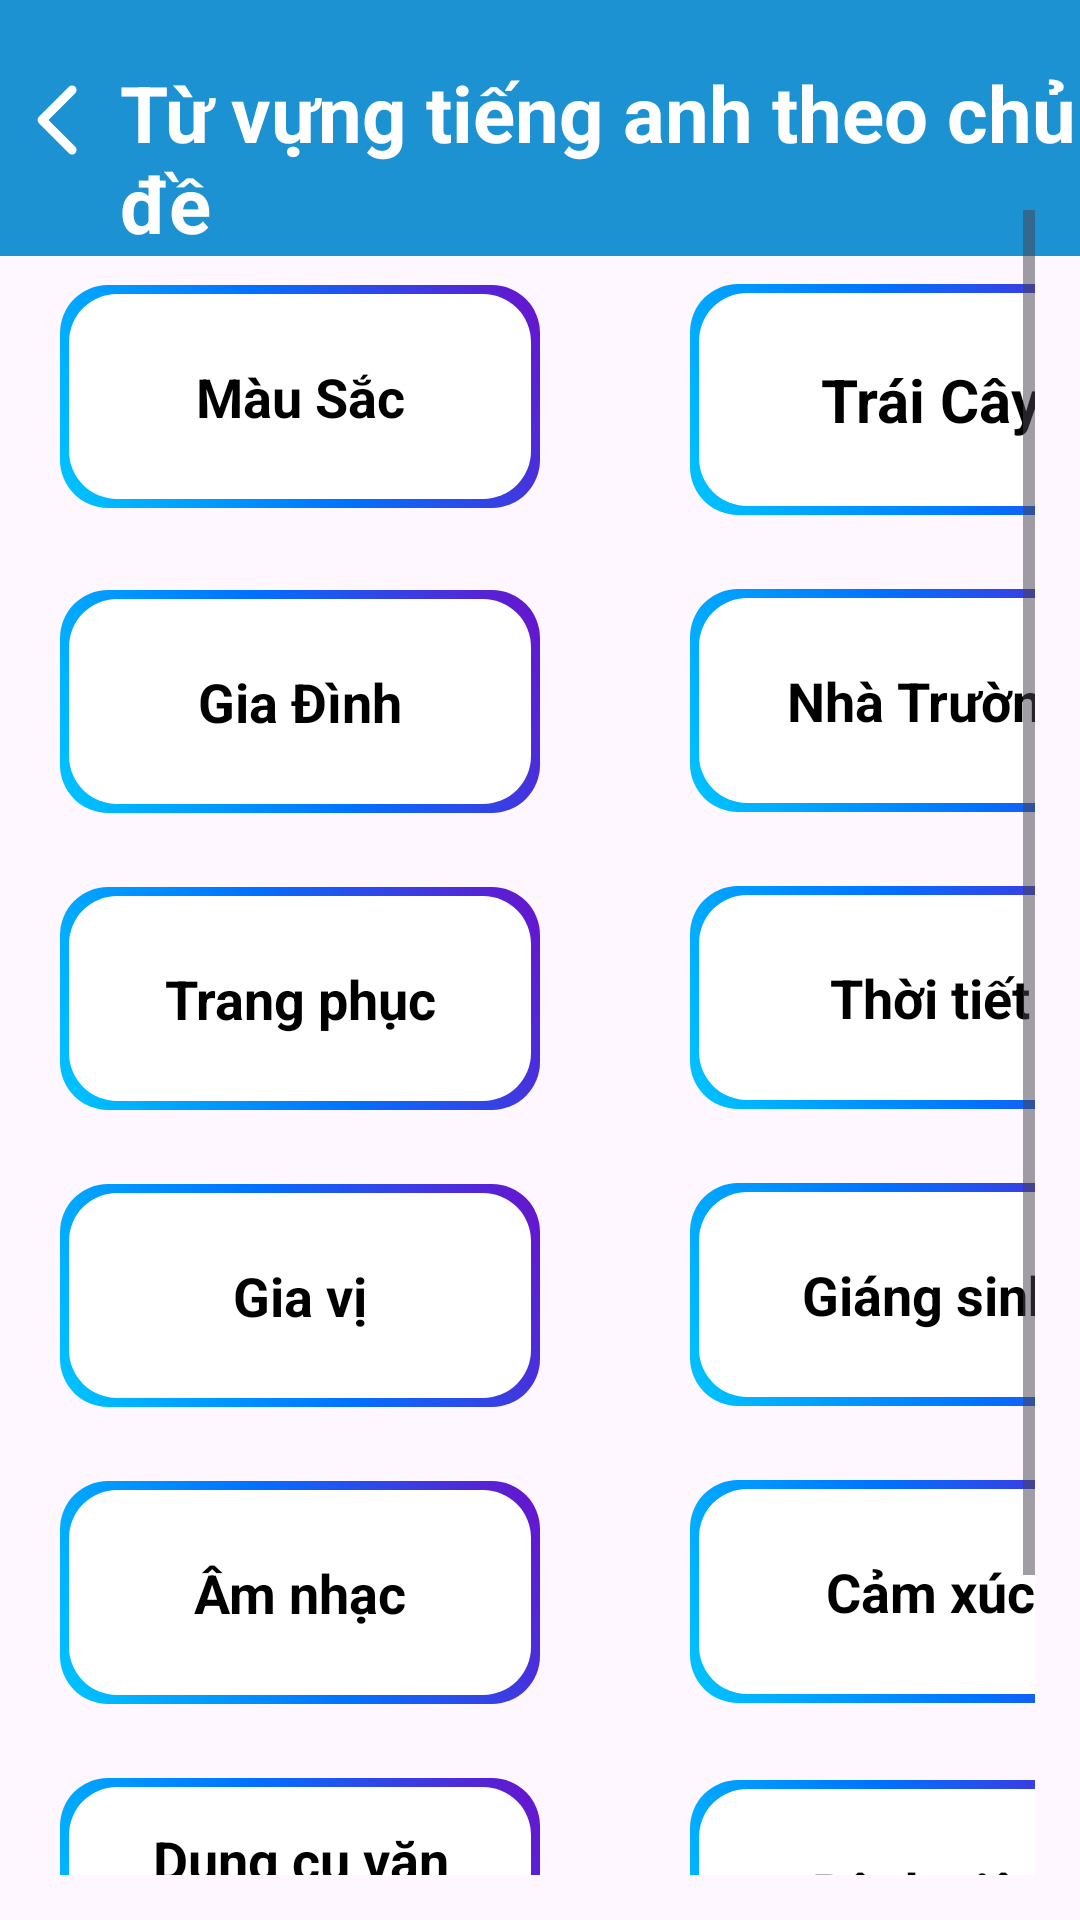

Layout XML and referenced resources for this Android screen:
<!-- AndroidManifest.xml: application theme Theme.Duanlonmain -->
<!-- res/layout/activity_vocabulary_them_chude.xml -->
<?xml version="1.0" encoding="utf-8"?>
<androidx.constraintlayout.widget.ConstraintLayout xmlns:android="http://schemas.android.com/apk/res/android"
    xmlns:app="http://schemas.android.com/apk/res-auto"
    xmlns:tools="http://schemas.android.com/tools"
    android:id="@+id/main"
    android:layout_width="match_parent"
    android:layout_height="match_parent"
    tools:context=".vocabulary.tuvug_toeic.Them_tuvung_toeic"
 >


    <LinearLayout
        android:layout_width="0dp"
        android:layout_height="wrap_content"
        app:layout_constraintStart_toStartOf="parent"
        app:layout_constraintEnd_toEndOf="parent"
        app:layout_constraintTop_toTopOf="parent"
        android:background="@color/grey"
        >


        <ImageButton
            android:id="@+id/btn_back"
            android:layout_width="40dp"
            android:layout_height="40dp"
            android:background="@android:color/transparent"
            app:srcCompat="@drawable/angle_left_regular_full"
            android:layout_marginTop="20dp"/>


        <TextView
            android:layout_width="match_parent"
            android:layout_height="wrap_content"
            android:layout_marginTop="20dp"
            android:text="Từ vựng tiếng anh theo chủ đề"
            android:textColor="@color/white"
            android:textStyle="bold"
            android:textSize="26dp"/>





    </LinearLayout>




    <ScrollView
        android:id="@+id/recycler_vocabulary"
        android:layout_width="0dp"
        android:layout_height="0dp"
        android:layout_marginTop="55dp"
        app:layout_constraintBottom_toBottomOf="parent"
        app:layout_constraintEnd_toEndOf="parent"
        app:layout_constraintStart_toStartOf="parent"
        app:layout_constraintTop_toTopOf="parent"
        android:padding="15dp">



        <LinearLayout
            android:layout_width="match_parent"
            android:layout_height="wrap_content"
            android:orientation="vertical"
            >



            <TextView
                android:layout_width="160dp"
                android:layout_height="wrap_content"
                android:paddingBottom="50dp"
                android:text="Màu Sắc"
                android:textStyle="bold"
                android:textAlignment="center"
                android:textSize="18dp"
                android:background="@drawable/duongvien"
                android:textColor="@color/black"
                android:padding="25dp"
                android:id="@+id/recycler_vocabulary_chu_de_mausac"
                android:layout_marginStart="5dp"
                android:layout_marginTop="25dp"
                />



            <TextView
                android:layout_width="160dp"
                android:layout_height="wrap_content"
                android:paddingBottom="50dp"
                android:text="Trái Cây"
                android:textStyle="bold"
                android:textAlignment="center"
                android:textSize="20dp"
                android:background="@drawable/duongvien"
                android:textColor="@color/black"
                android:padding="25dp"
                android:id="@+id/recycler_vocabulary_chu_de_traicay"
                android:layout_marginStart="215dp"
                android:layout_marginTop="-75dp"
                />






            <TextView
                android:layout_width="160dp"
                android:layout_height="wrap_content"
                android:paddingBottom="50dp"
                android:text="Gia Đình"
                android:textStyle="bold"
                android:textAlignment="center"
                android:textSize="18dp"
                android:background="@drawable/duongvien"
                android:textColor="@color/black"
                android:padding="25dp"
                android:id="@+id/recycler_vocabulary_chu_de_giadinh"
                android:layout_marginStart="5dp"
                android:layout_marginTop="25dp"
                />



            <TextView
                android:layout_width="160dp"
                android:layout_height="wrap_content"
                android:paddingBottom="50dp"
                android:text="Nhà Trường"
                android:textStyle="bold"
                android:textAlignment="center"
                android:textSize="18dp"
                android:background="@drawable/duongvien"
                android:textColor="@color/black"
                android:padding="25dp"
                android:id="@+id/recycler_vocabulary_chu_de_nhatruong"
                android:layout_marginStart="215dp"
                android:layout_marginTop="-75dp"
                android:paddingTop="25dp"
                />






            <TextView
                android:layout_width="160dp"
                android:layout_height="wrap_content"
                android:paddingBottom="50dp"
                android:text="Trang phục"
                android:textStyle="bold"
                android:textAlignment="center"
                android:textSize="18dp"
                android:background="@drawable/duongvien"
                android:textColor="@color/black"
                android:padding="25dp"
                android:id="@+id/recycler_vocabulary_chu_de_trangphuc"
                android:layout_marginStart="5dp"
                android:layout_marginTop="25dp"
                />



            <TextView
                android:layout_width="160dp"
                android:layout_height="wrap_content"
                android:paddingBottom="50dp"
                android:text="Thời tiết"
                android:textStyle="bold"
                android:textAlignment="center"
                android:textSize="18dp"
                android:background="@drawable/duongvien"
                android:textColor="@color/black"
                android:padding="25dp"
                android:id="@+id/recycler_vocabulary_chu_de_thoitiet"
                android:layout_marginStart="215dp"
                android:layout_marginTop="-75dp"
                />






            <TextView
                android:layout_width="160dp"
                android:layout_height="wrap_content"
                android:paddingBottom="50dp"
                android:text="Gia vị"
                android:textStyle="bold"
                android:textAlignment="center"
                android:textSize="18dp"
                android:background="@drawable/duongvien"
                android:textColor="@color/black"
                android:padding="25dp"
                android:id="@+id/recycler_vocabulary_chu_de_giavi"
                android:layout_marginStart="5dp"
                android:layout_marginTop="25dp"
                />



            <TextView
                android:layout_width="160dp"
                android:layout_height="wrap_content"
                android:paddingBottom="50dp"
                android:text="Giáng sinh"
                android:textStyle="bold"
                android:textAlignment="center"
                android:textSize="18dp"
                android:background="@drawable/duongvien"
                android:textColor="@color/black"
                android:padding="25dp"
                android:id="@+id/recycler_vocabulary_chu_de_giangsinh"
                android:layout_marginStart="215dp"
                android:layout_marginTop="-75dp"
                />







            <TextView
                android:layout_width="160dp"
                android:layout_height="wrap_content"
                android:paddingBottom="50dp"
                android:text="Âm nhạc"
                android:textStyle="bold"
                android:textAlignment="center"
                android:textSize="18dp"
                android:background="@drawable/duongvien"
                android:textColor="@color/black"
                android:padding="25dp"
                android:id="@+id/recycler_vocabulary_chu_de_ngoaihinh"
                android:layout_marginStart="5dp"
                android:layout_marginTop="25dp"
                />



            <TextView
                android:layout_width="160dp"
                android:layout_height="wrap_content"
                android:paddingBottom="50dp"
                android:text="Cảm xúc"
                android:textStyle="bold"
                android:textAlignment="center"
                android:textSize="18dp"
                android:background="@drawable/duongvien"
                android:textColor="@color/black"
                android:padding="25dp"
                android:id="@+id/recycler_vocabulary_chu_de_camxuc"
                android:layout_marginStart="215dp"
                android:layout_marginTop="-75dp"
                />







            <TextView
                android:layout_width="160dp"
                android:layout_height="wrap_content"
                android:paddingBottom="50dp"
                android:text="Dụng cụ văn phòng"
                android:textStyle="bold"
                android:textAlignment="center"
                android:textSize="18dp"
                android:background="@drawable/duongvien"
                android:textColor="@color/black"
                android:padding="15dp"
                android:id="@+id/recycler_vocabulary_chu_de_dungcuvanphong"
                android:layout_marginStart="5dp"
                android:layout_marginTop="25dp"
                />



            <TextView
                android:layout_width="160dp"
                android:layout_height="wrap_content"
                android:paddingBottom="50dp"
                android:text="Bênh viện"
                android:textStyle="bold"
                android:textAlignment="center"
                android:textSize="18dp"
                android:background="@drawable/duongvien"
                android:textColor="@color/black"
                android:padding="25dp"
                android:id="@+id/recycler_vocabulary_chu_de_benhvien"
                android:layout_marginStart="215dp"
                android:layout_marginTop="-75dp"
                />










            <TextView
                android:layout_width="160dp"
                android:layout_height="wrap_content"
                android:paddingBottom="50dp"
                android:text="Thời gian"
                android:textStyle="bold"
                android:textAlignment="center"
                android:textSize="18dp"
                android:background="@drawable/duongvien"
                android:textColor="@color/black"
                android:padding="25dp"
                android:id="@+id/recycler_vocabulary_chu_de_thoigian"
                android:layout_marginStart="5dp"
                android:layout_marginTop="25dp"
                />



















        </LinearLayout>









    </ScrollView>



</androidx.constraintlayout.widget.ConstraintLayout>
<!-- resources referenced by this layout -->
<resources>
  <color name="black">#FF000000</color>
  <color name="grey">#1c92d2</color>"
  <color name="white">#FFFFFFFF</color>
  <!-- drawable angle_left_regular_full (drawable) -->
  <?xml version="1.0" encoding="utf-8"?>
  <vector xmlns:android="http://schemas.android.com/apk/res/android"
      android:width="40dp"
      android:height="40dp"
      android:viewportWidth="640"
      android:viewportHeight="640">
  
      <path
          android:fillColor="#FFFFFFFF"
          android:pathData="M207.5 303C198.1 312.4 198.1 327.6 207.5 336.9L367.5 496.9C376.9 506.3 392.1 506.3 401.4 496.9C410.7 487.5 410.8 472.3 401.4 463L258.4 320L401.4 177C410.8 167.6 410.8 152.4 401.4 143.1C392 133.8 376.8 133.7 367.5 143.1L207.5 303z" />
  </vector>
  <!-- drawable duongvien (drawable) -->
  <?xml version="1.0" encoding="utf-8"?>
  <layer-list xmlns:android="http://schemas.android.com/apk/res/android">
  
      <item>
          <shape android:shape="rectangle">
              <gradient
                  android:startColor="#00c6ff"
                  android:centerColor="#0072ff"
                  android:endColor="#6a11cb"
                  android:angle="45"/>
              <corners android:radius="16dp"/>
          </shape>
      </item>
  
  
      <item android:left="3dp" android:top="3dp" android:right="3dp" android:bottom="3dp">
          <shape android:shape="rectangle">
              <solid android:color="@android:color/white"/>
              <corners android:radius="16dp"/>
          </shape>
      </item>
  </layer-list>
  <style name="Theme.Duanlonmain" parent="Base.Theme.Duanlonmain" />
  <style name="Base.Theme.Duanlonmain" parent="Theme.Material3.DayNight.NoActionBar">
          
          
      </style>
</resources>
